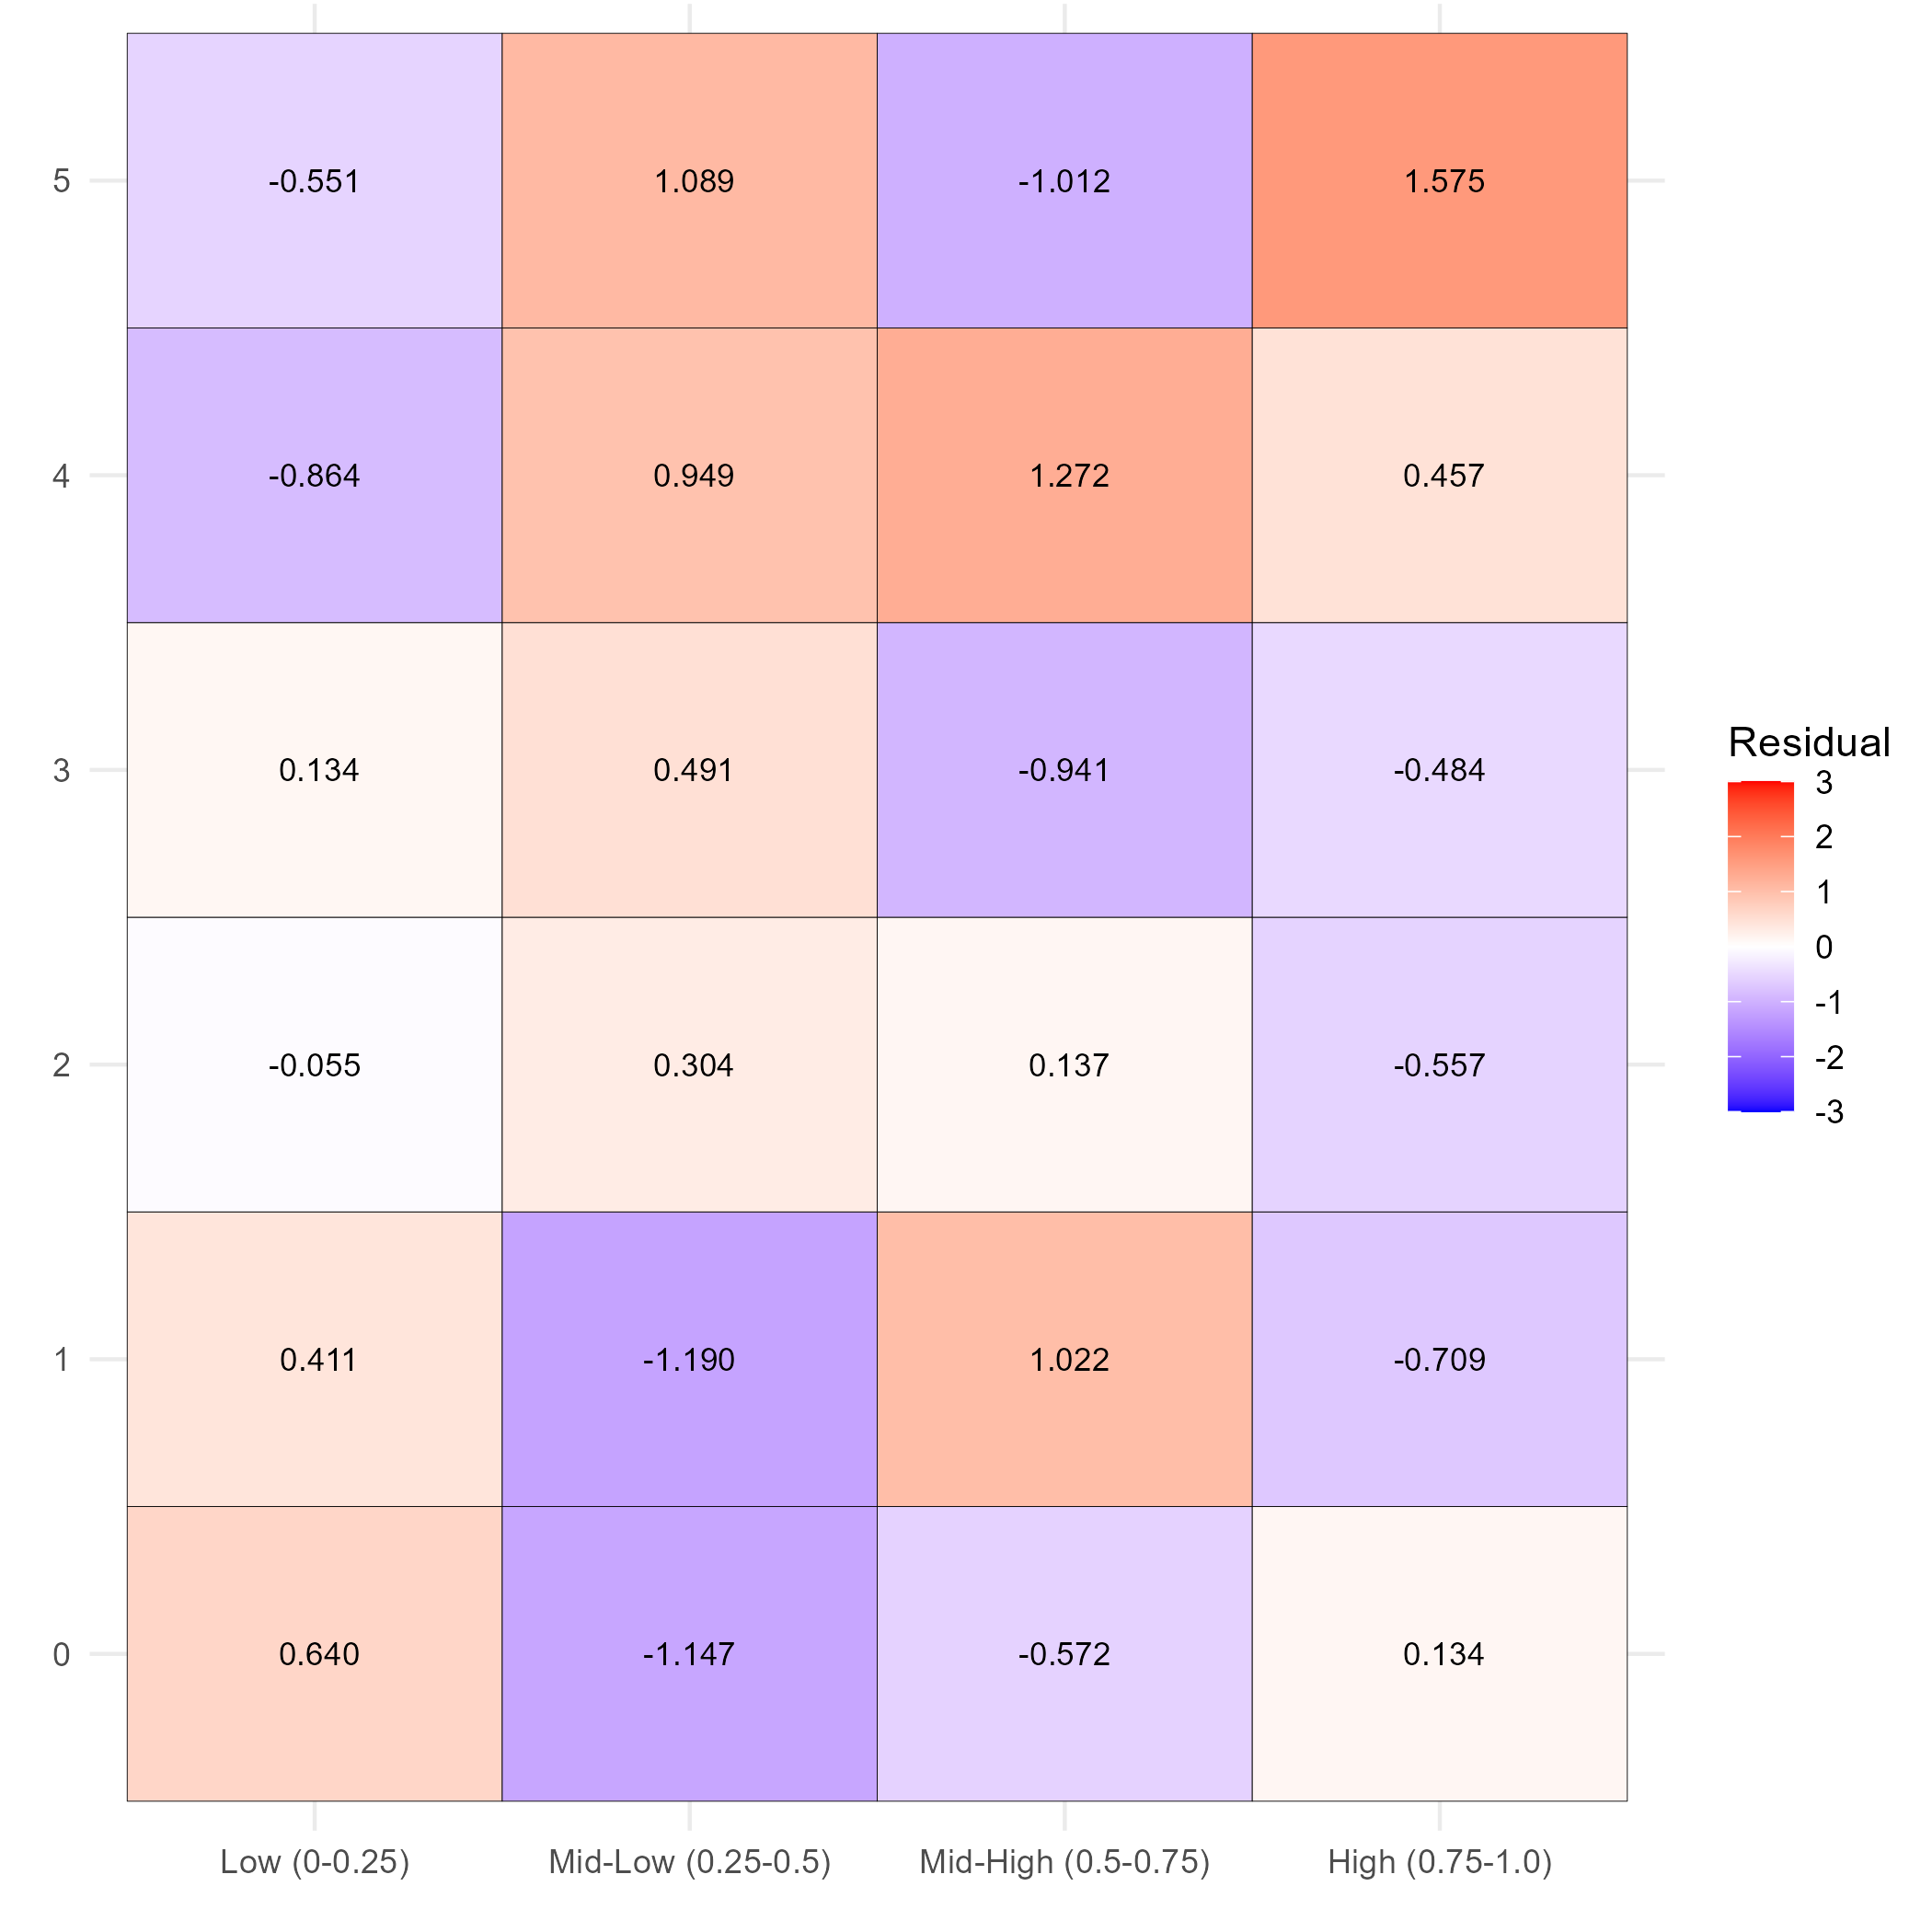

Data behind this chart, as committed beside it:
leiden_cluster, 0-0.25, 0.25-0.5, 0.5-0.75, 0.75-1
0, 0.6401, -1.147, -0.5721, 0.1344
1, 0.4106, -1.19, 1.022, -0.7091
2, -0.05542, 0.3039, 0.1365, -0.5571
3, 0.1337, 0.4912, -0.9408, -0.4838
4, -0.8641, 0.9494, 1.272, 0.4572
5, -0.5508, 1.089, -1.012, 1.575
